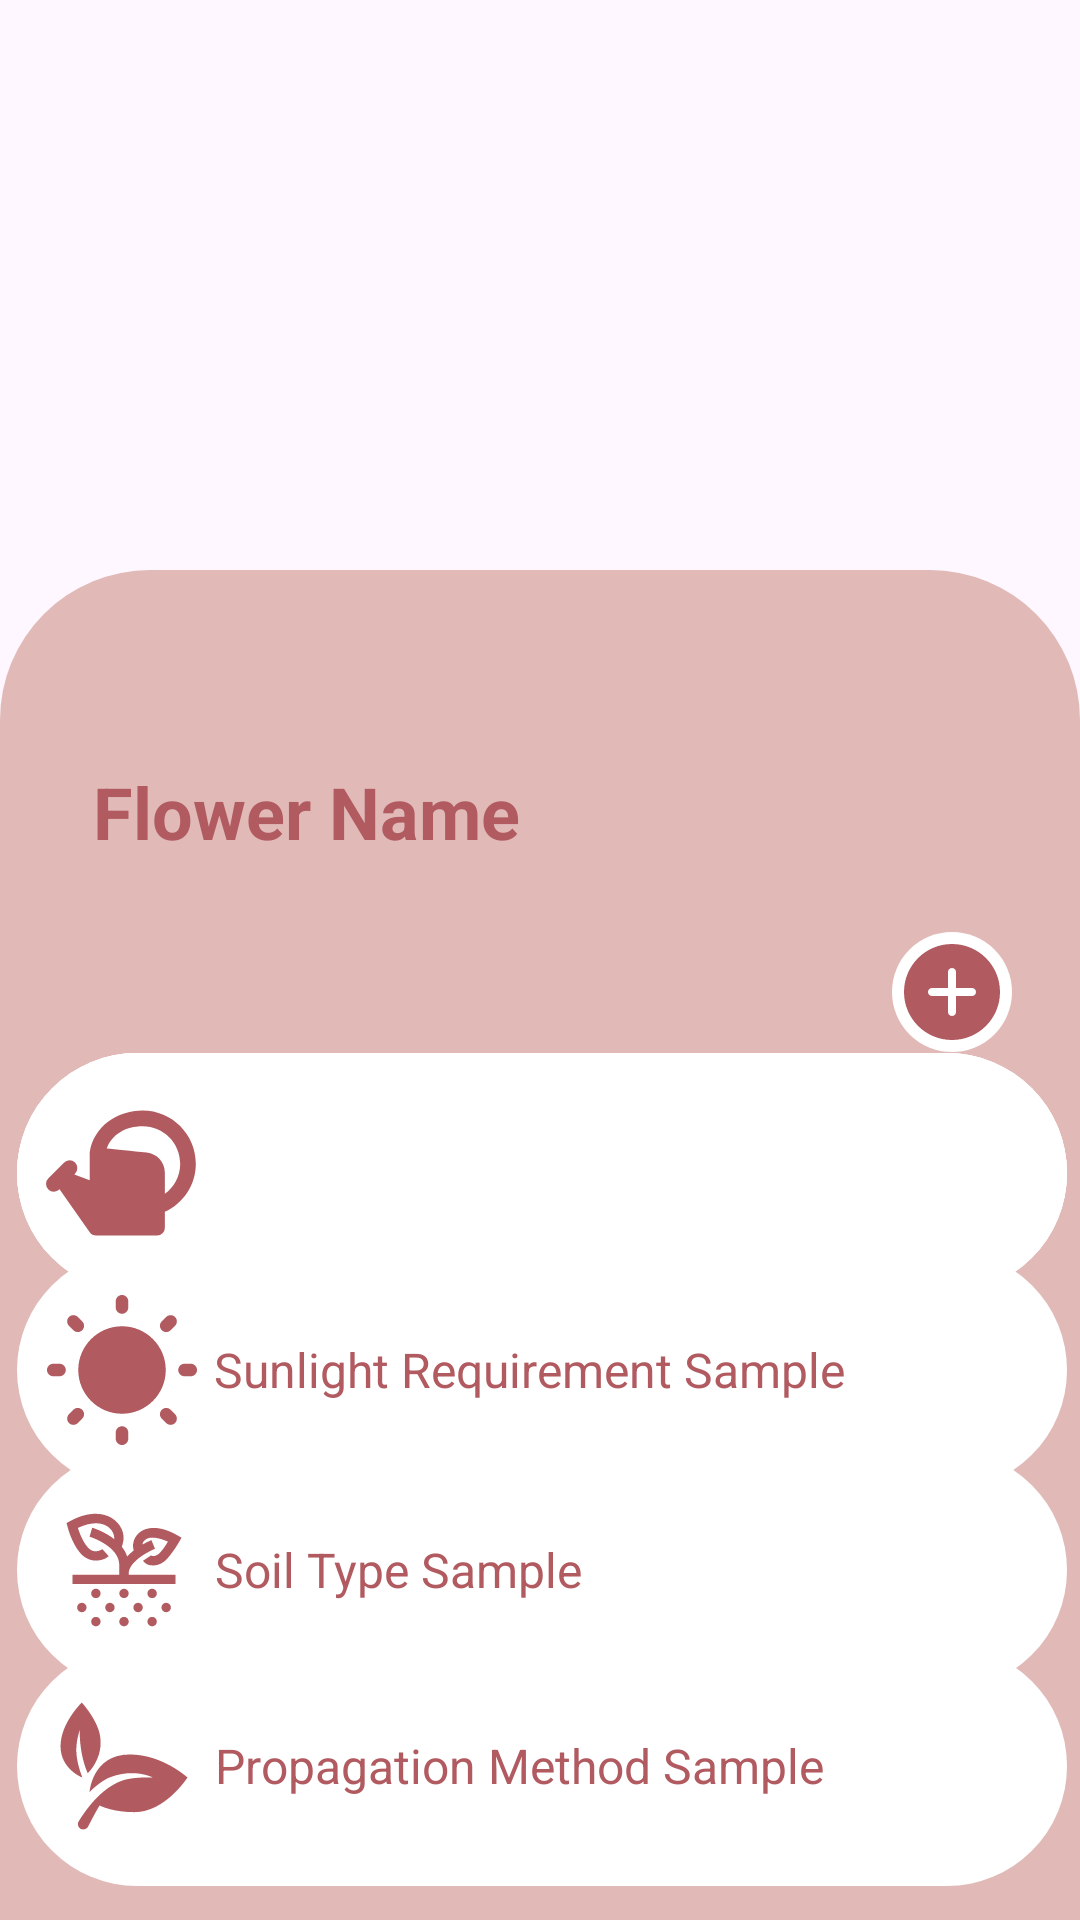

Reconstruct the res/layout file that produces this screen, plus the resources it refers to.
<!-- AndroidManifest.xml: application theme Theme.Phulbari -->
<!-- res/layout/activity_flower_detail.xml -->
<?xml version="1.0" encoding="utf-8"?>
<androidx.constraintlayout.widget.ConstraintLayout xmlns:android="http://schemas.android.com/apk/res/android"
    xmlns:app="http://schemas.android.com/apk/res-auto"
    xmlns:tools="http://schemas.android.com/tools"
    android:layout_width="match_parent"
    android:layout_height="match_parent"
    tools:context=".FlowerDetailActivity">

    <ImageView
        android:id="@+id/flower_image"
        android:layout_width="match_parent"
        android:layout_height="450dp"
        android:scaleType="centerCrop"
        app:layout_constraintBottom_toBottomOf="parent"
        app:layout_constraintEnd_toEndOf="parent"
        app:layout_constraintHeight_percent="0.4"
        app:layout_constraintHorizontal_bias="0.0"
        app:layout_constraintStart_toStartOf="parent"
        app:layout_constraintTop_toTopOf="parent"
        app:layout_constraintVertical_bias="0.0"
        app:srcCompat="@drawable/ageratum" />

    <ImageView
        android:id="@+id/imageView2"
        android:layout_width="match_parent"
        android:layout_height="450dp"
        app:layout_constraintBottom_toBottomOf="parent"
        app:layout_constraintEnd_toEndOf="parent"
        app:layout_constraintStart_toStartOf="parent"
        app:srcCompat="@drawable/rounded_top_rectangle" />

    <TextView
        android:id="@+id/flower_name"
        android:layout_width="wrap_content"
        android:layout_height="wrap_content"
        android:layout_margin="16dp"
        android:text="Flower Name"
        android:textColor="@color/darkPink"
        android:textSize="24sp"
        android:textStyle="bold"
        app:layout_constraintBottom_toTopOf="@+id/imageView3"
        app:layout_constraintEnd_toEndOf="parent"
        app:layout_constraintHorizontal_bias="0.081"
        app:layout_constraintStart_toStartOf="parent"
        app:layout_constraintTop_toTopOf="@+id/imageView2" />

    <ImageView
        android:id="@+id/imageView9"
        android:layout_width="350dp"
        android:layout_height="80dp"
        app:layout_constraintBottom_toBottomOf="@+id/imageView2"
        app:layout_constraintEnd_toEndOf="parent"
        app:layout_constraintHorizontal_bias="0.573"
        app:layout_constraintStart_toStartOf="parent"
        app:layout_constraintTop_toTopOf="parent"
        app:layout_constraintVertical_bias="0.627"
        app:srcCompat="@drawable/rounded_side_rectangle" />

    <ImageView
        android:id="@+id/imageView3"
        android:layout_width="350dp"
        android:layout_height="80dp"
        app:layout_constraintBottom_toBottomOf="@+id/imageView2"
        app:layout_constraintEnd_toEndOf="parent"
        app:layout_constraintHorizontal_bias="0.573"
        app:layout_constraintStart_toStartOf="parent"
        app:layout_constraintTop_toTopOf="parent"
        app:layout_constraintVertical_bias="0.627"
        app:srcCompat="@drawable/rounded_side_rectangle" />

    <ImageView
        android:id="@+id/imageView5"
        android:layout_width="350dp"
        android:layout_height="80dp"
        app:layout_constraintBottom_toBottomOf="@+id/imageView2"
        app:layout_constraintEnd_toEndOf="parent"
        app:layout_constraintHorizontal_bias="0.573"
        app:layout_constraintStart_toStartOf="parent"
        app:layout_constraintTop_toTopOf="parent"
        app:layout_constraintVertical_bias="0.627"
        app:srcCompat="@drawable/rounded_side_rectangle" />

    <ImageView
        android:id="@+id/imageView4"
        android:layout_width="wrap_content"
        android:layout_height="wrap_content"
        app:layout_constraintBottom_toBottomOf="@+id/imageView9"
        app:layout_constraintEnd_toStartOf="@+id/water_requirement"
        app:layout_constraintHorizontal_bias="0.75"
        app:layout_constraintStart_toStartOf="@+id/imageView9"
        app:layout_constraintTop_toTopOf="@+id/imageView9"
        app:srcCompat="@drawable/watering" />

    <TextView
        android:id="@+id/water_requirement"
        android:layout_width="250dp"
        android:layout_height="60dp"
        android:layout_margin="16dp"
        android:textColor="@color/darkPink"
        android:textSize="16sp"
        android:gravity="center_vertical"
        app:layout_constraintBottom_toBottomOf="@+id/imageView3"
        app:layout_constraintEnd_toEndOf="parent"
        app:layout_constraintHorizontal_bias="0.677"
        app:layout_constraintStart_toStartOf="parent"
        app:layout_constraintTop_toTopOf="@+id/imageView3"
        tools:text="Water Requirement Sample" />

    <ImageView
        android:id="@+id/imageView6"
        android:layout_width="350dp"
        android:layout_height="80dp"
        app:layout_constraintBottom_toBottomOf="parent"
        app:layout_constraintEnd_toEndOf="parent"
        app:layout_constraintHorizontal_bias="0.573"
        app:layout_constraintStart_toStartOf="parent"
        app:layout_constraintTop_toTopOf="@+id/flower_image"
        app:layout_constraintVertical_bias="0.744"
        app:srcCompat="@drawable/rounded_side_rectangle" />

    <TextView
        android:id="@+id/sunlight_requirement"
        android:layout_width="250dp"
        android:layout_height="60dp"
        android:layout_margin="16dp"
        android:text="Sunlight Requirement Sample"
        android:gravity="center_vertical"
        android:textColor="@color/darkPink"
        android:textSize="16sp"
        app:layout_constraintBottom_toBottomOf="@+id/imageView6"
        app:layout_constraintEnd_toEndOf="parent"
        app:layout_constraintHorizontal_bias="0.708"
        app:layout_constraintStart_toStartOf="parent"
        app:layout_constraintTop_toTopOf="@+id/imageView6" />

    <ImageView
        android:id="@+id/imageView8"
        android:layout_width="wrap_content"
        android:layout_height="wrap_content"
        app:layout_constraintBottom_toBottomOf="@+id/imageView6"
        app:layout_constraintEnd_toStartOf="@+id/sunlight_requirement"
        app:layout_constraintHorizontal_bias="0.647"
        app:layout_constraintStart_toStartOf="@+id/imageView6"
        app:layout_constraintTop_toTopOf="@+id/imageView6"
        app:srcCompat="@drawable/sunlight" />

    <ImageView
        android:id="@+id/imageView10"
        android:layout_width="350dp"
        android:layout_height="80dp"
        app:layout_constraintBottom_toBottomOf="@+id/imageView2"
        app:layout_constraintEnd_toEndOf="parent"
        app:layout_constraintHorizontal_bias="0.573"
        app:layout_constraintStart_toStartOf="parent"
        app:layout_constraintTop_toTopOf="parent"
        app:layout_constraintVertical_bias="0.863"
        app:srcCompat="@drawable/rounded_side_rectangle" />

    <TextView
        android:id="@+id/soil_type"
        android:layout_width="250dp"
        android:layout_height="60dp"
        android:layout_margin="16dp"
        android:text="Soil Type Sample"
        android:textColor="@color/darkPink"
        android:textSize="16sp"
        android:gravity="center_vertical"
        app:layout_constraintBottom_toBottomOf="@+id/imageView10"
        app:layout_constraintEnd_toEndOf="parent"
        app:layout_constraintHorizontal_bias="0.714"
        app:layout_constraintStart_toStartOf="parent"
        app:layout_constraintTop_toTopOf="@+id/imageView10" />

    <ImageView
        android:id="@+id/imageView12"
        android:layout_width="350dp"
        android:layout_height="80dp"
        app:layout_constraintBottom_toBottomOf="parent"
        app:layout_constraintEnd_toEndOf="parent"
        app:layout_constraintHorizontal_bias="0.573"
        app:layout_constraintStart_toStartOf="parent"
        app:layout_constraintTop_toTopOf="parent"
        app:layout_constraintVertical_bias="0.98"
        app:srcCompat="@drawable/rounded_side_rectangle" />

    <TextView
        android:id="@+id/propagation_method"
        android:layout_width="250dp"
        android:layout_height="60dp"
        android:layout_margin="16dp"
        android:text="Propagation Method Sample"
        android:textColor="@color/darkPink"
        android:textSize="16sp"
        android:gravity="center_vertical"
        app:layout_constraintBottom_toBottomOf="@+id/imageView12"
        app:layout_constraintEnd_toEndOf="parent"
        app:layout_constraintHorizontal_bias="0.714"
        app:layout_constraintStart_toStartOf="parent"
        app:layout_constraintTop_toTopOf="@+id/imageView12" />

    <ImageView
        android:id="@+id/imageView11"
        android:layout_width="wrap_content"
        android:layout_height="wrap_content"
        app:layout_constraintBottom_toBottomOf="@+id/imageView10"
        app:layout_constraintEnd_toStartOf="@+id/soil_type"
        app:layout_constraintHorizontal_bias="0.666"
        app:layout_constraintStart_toStartOf="@+id/imageView10"
        app:layout_constraintTop_toTopOf="@+id/imageView10"
        app:srcCompat="@drawable/soil_type" />

    <ImageView
        android:id="@+id/imageView13"
        android:layout_width="wrap_content"
        android:layout_height="wrap_content"
        app:layout_constraintBottom_toBottomOf="@+id/imageView12"
        app:layout_constraintEnd_toStartOf="@+id/propagation_method"
        app:layout_constraintHorizontal_bias="0.666"
        app:layout_constraintStart_toStartOf="@+id/imageView12"
        app:layout_constraintTop_toTopOf="@+id/imageView12"
        app:srcCompat="@drawable/propogation" />

    <ImageButton
        android:id="@+id/my_flower_add"
        android:layout_width="40dp"
        android:layout_height="40dp"
        android:layout_centerInParent="true"
        android:background="@drawable/round_button"
        android:scaleType="centerInside"
        app:layout_constraintBottom_toBottomOf="@+id/imageView2"
        app:layout_constraintEnd_toEndOf="parent"
        app:layout_constraintHorizontal_bias="0.929"
        app:layout_constraintStart_toStartOf="parent"
        app:layout_constraintTop_toTopOf="parent"
        app:layout_constraintVertical_bias="0.518"
        app:srcCompat="@drawable/add"
        android:onClick="addFlowerToGarden" />

</androidx.constraintlayout.widget.ConstraintLayout>
<!-- resources referenced by this layout -->
<resources>
  <color name="darkPink">#b15b61</color>
  <!-- drawable add (drawable) -->
  <vector xmlns:android="http://schemas.android.com/apk/res/android"
      android:width="480dp"
      android:height="480dp"
      android:viewportWidth="30"
      android:viewportHeight="30">
    <path
        android:pathData="M15,3C8.373,3 3,8.373 3,15c0,6.627 5.373,12 12,12s12,-5.373 12,-12C27,8.373 21.627,3 15,3zM20,16h-4v4c0,0.553 -0.448,1 -1,1s-1,-0.447 -1,-1v-4h-4c-0.552,0 -1,-0.447 -1,-1s0.448,-1 1,-1h4v-4c0,-0.553 0.448,-1 1,-1s1,0.447 1,1v4h4c0.552,0 1,0.447 1,1S20.552,16 20,16z"
        android:fillColor="#B15B61"/>
  </vector>
  <!-- drawable propogation (drawable) -->
  <vector xmlns:android="http://schemas.android.com/apk/res/android"
      android:width="50dp"
      android:height="50dp"
      android:viewportWidth="26"
      android:viewportHeight="26">
    <path
        android:pathData="M5.688,2C5.688,2 2,5.539 2,9.563C2,13.586 5.781,15 5.781,15C4.367,11.281 4.574,9.27 5.313,6.781C5.313,11.492 6.719,14.25 6.719,14.25C6.719,14.25 9.531,11.617 8.844,7.719C8.352,4.922 5.688,2 5.688,2ZM14,11C7.473,11 7.031,17.5 7.031,17.5C7.031,17.5 8.891,15.594 10.625,14.938C14.895,13.324 18,15 18,15C18,15 14.504,14.813 12.5,15.594C8.684,17.082 6.148,21.008 5.156,22.563C4.887,22.984 4.996,23.559 5.406,23.844C5.809,24.133 6.531,24.004 6.781,23.5C7.316,22.43 8.492,20.211 8.781,19.844C8.781,19.844 10.93,21 14.844,21C20.152,21 24,15 24,15C24,15 19.68,11 14,11Z"
        android:fillColor="#b15b61"/>
  </vector>
  <!-- drawable round_button (drawable) -->
  <shape xmlns:android="http://schemas.android.com/apk/res/android">
      <solid android:color="@color/white" />
      <corners android:radius="500dp" /> 
  </shape>
  <!-- drawable rounded_side_rectangle (drawable) -->
  <shape xmlns:android="http://schemas.android.com/apk/res/android">
      <solid android:color="@color/white" />
      <corners android:radius="500dp" /> 
      <padding
          android:left="10dp"
          android:top="10dp"
          android:right="10dp"
          android:bottom="10dp" />
  </shape>
  <!-- drawable rounded_top_rectangle (drawable) -->
  <shape xmlns:android="http://schemas.android.com/apk/res/android">
      <solid android:color="@color/pink" />
      <corners
          android:topLeftRadius="50dp"
          android:topRightRadius="50dp"
          android:bottomLeftRadius="0dp"
          android:bottomRightRadius="0dp"/>
  </shape>
  <!-- drawable watering (drawable) -->
  <vector xmlns:android="http://schemas.android.com/apk/res/android"
      android:width="50dp"
      android:height="50dp"
      android:viewportWidth="24"
      android:viewportHeight="24">
    <path
        android:pathData="M15.471,2.01C11.353,2.01 7.635,4.582 7,8.691A1.25,1.25 0,0 0,7.002 9.094A1.25,1.25 0,0 0,6.996 9.195L6.996,13.158L4.529,12.221L4.643,12.105A1.25,1.25 0,1 0,2.865 10.348L0.385,12.855A1.25,1.25 0,1 0,2.162 14.613L2.164,14.611L6.996,21.467A1.25,1.25 0,0 0,8.018 21.996L17.768,21.996A1.25,1.25 0,0 0,19.018 20.746L19.018,18.219C21.94,16.87 23.973,13.926 23.973,10.512C23.973,5.832 20.15,2.01 15.471,2.01zM15.471,4.51C18.797,4.51 21.473,7.185 21.473,10.512C21.473,12.501 20.5,14.245 19.018,15.336L19.018,11.951C19.018,10.303 17.751,8.9 16.109,8.734C13.833,8.504 10.971,8.215 9.719,8.088C10.514,5.841 12.723,4.51 15.471,4.51z"
        android:fillColor="#b15b61"/>
  </vector>
  <style name="Theme.Phulbari" parent="Base.Theme.Phulbari" />
  <color name="white">#FFFFFF</color>
  <color name="pink">#e1bab8</color>
  <style name="Base.Theme.Phulbari" parent="Theme.Material3.DayNight.NoActionBar">
          
           <item name="colorPrimary">@color/pink</item>
      </style>
</resources>
